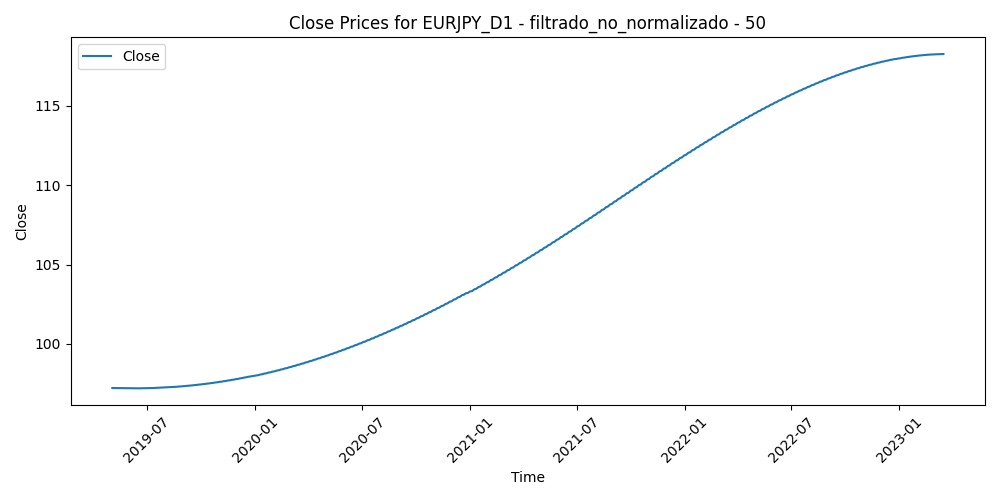

The data file committed next to this chart (first rows):
Time, Close, Volume, diferencia_media_50
2019-05-03, 97.23, 78072, 1.035
2019-05-06, 97.22, 110015, 1.322
2019-05-07, 97.22, 112496, 2.04
2019-05-08, 97.22, 117278, 2.141
2019-05-09, 97.22, 126130, 2.228
2019-05-10, 97.22, 138912, 1.685
2019-05-13, 97.22, 123354, 2.448
2019-05-14, 97.21, 103725, 2.276
2019-05-15, 97.21, 115261, 2.238
2019-05-16, 97.21, 100509, 2.224
2019-05-17, 97.21, 129704, 2.139
2019-05-20, 97.21, 110487, 1.979
2019-05-21, 97.21, 100659, 1.499
2019-05-22, 97.21, 89014, 1.712
2019-05-23, 97.21, 126896, 2.133
2019-05-24, 97.21, 99326, 2.146
2019-05-27, 97.21, 63340, 1.943
2019-05-28, 97.21, 112085, 2.39
2019-05-29, 97.21, 123557, 2.377
2019-05-30, 97.21, 102314, 2.272
2019-05-31, 97.2, 143548, 3.269
2019-06-03, 97.2, 139872, 2.674
2019-06-04, 97.2, 132408, 2.408
2019-06-05, 97.2, 132522, 2.354
2019-06-06, 97.2, 130404, 1.792
2019-06-07, 97.2, 116214, 1.357
2019-06-10, 97.2, 94677, 1.252
2019-06-11, 97.2, 101438, 0.9853
2019-06-12, 97.2, 110126, 1.364
2019-06-13, 97.2, 99084, 1.544
2019-06-14, 97.2, 103333, 2.012
2019-06-17, 97.21, 73863, 1.879
2019-06-18, 97.21, 112711, 2.162
2019-06-19, 97.21, 103163, 2.116
2019-06-20, 97.21, 138721, 2.223
2019-06-21, 97.21, 126712, 1.268
2019-06-24, 97.21, 97699, 0.9098
2019-06-25, 97.21, 129275, 1.304
2019-06-26, 97.21, 111887, 0.5056
2019-06-27, 97.21, 101880, 0.4329
2019-06-28, 97.21, 101361, 0.2053
2019-07-01, 97.21, 112313, 0.4704
2019-07-02, 97.21, 94105, 0.9635
2019-07-03, 97.22, 85000, 1.089
2019-07-04, 97.22, 50072, 0.9813
2019-07-05, 97.22, 82940, 0.8217
2019-07-08, 97.22, 71054, 0.5947
2019-07-09, 97.22, 66096, 0.4611
2019-07-10, 97.22, 87404, 0.3827
2019-07-11, 97.23, 80335, 0.246
2019-07-12, 97.23, 79004, 0.6877
2019-07-15, 97.23, 70249, 0.7662
2019-07-16, 97.23, 78513, 0.883
2019-07-17, 97.23, 69470, 0.9968
2019-07-18, 97.23, 96964, 1.121
2019-07-19, 97.24, 96921, 1.184
2019-07-22, 97.24, 78168, 1.133
2019-07-23, 97.24, 76335, 1.316
2019-07-24, 97.24, 70573, 1.444
2019-07-25, 97.25, 90919, 0.8246
... 946 more rows
